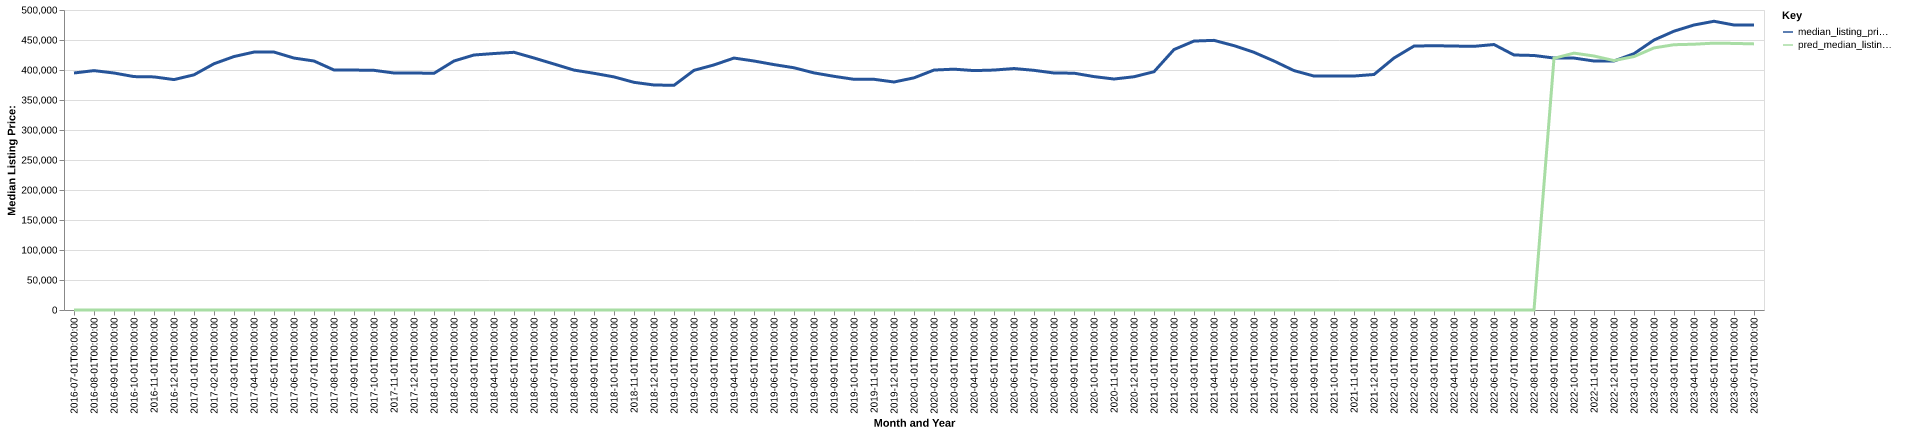

Values plotted in this chart, from the file beside it:
date, time_idx, median_listing_price, thirty_year_interest_rate_five, month, county_name, active_listing_count, median_days_on_market, pred_median_listing_price, month_year
2016-07-01, 0, 395000, 3.72, 7, dupage, il, 4786, 52.0, 0, Jul-2016
2016-08-01, 1, 398975, 3.73, 8, dupage, il, 4617, 58.0, 0, Aug-2016
2016-09-01, 2, 394975, 3.66, 9, dupage, il, 4629, 59.0, 0, Sep-2016
2016-10-01, 3, 389000, 3.64, 10, dupage, il, 4460, 61.0, 0, Oct-2016
2016-11-01, 4, 388500, 3.66, 11, dupage, il, 3941, 69.0, 0, Nov-2016
2016-12-01, 5, 384000, 3.48, 12, dupage, il, 3327, 79.0, 0, Dec-2016
2017-01-01, 6, 391973, 3.45, 1, dupage, il, 3007, 80.0, 0, Jan-2017
2017-02-01, 7, 410425, 3.5, 2, dupage, il, 3184, 52.0, 0, Feb-2017
2017-03-01, 8, 422423, 3.52, 3, dupage, il, 3368, 39.0, 0, Mar-2017
2017-04-01, 9, 429900, 4.03, 4, dupage, il, 3496, 43.0, 0, Apr-2017
2017-05-01, 10, 429900, 4.32, 5, dupage, il, 3775, 42.0, 0, May-2017
2017-06-01, 11, 419900, 4.2, 6, dupage, il, 3910, 44.0, 0, Jun-2017
2017-07-01, 12, 415000, 4.19, 7, dupage, il, 3953, 46.0, 0, Jul-2017
2017-08-01, 13, 400000, 4.3, 8, dupage, il, 3968, 50.0, 0, Aug-2017
2017-09-01, 14, 399900, 4.1, 9, dupage, il, 3915, 51.0, 0, Sep-2017
2017-10-01, 15, 399450, 4.05, 10, dupage, il, 3864, 52.0, 0, Oct-2017
2017-11-01, 16, 395000, 3.94, 11, dupage, il, 3463, 58.0, 0, Nov-2017
2017-12-01, 17, 395000, 4.03, 12, dupage, il, 2926, 68.0, 0, Dec-2017
2018-01-01, 18, 394500, 3.93, 1, dupage, il, 2604, 74.0, 0, Jan-2018
2018-02-01, 19, 415000, 3.83, 2, dupage, il, 2704, 47.0, 0, Feb-2018
2018-03-01, 20, 425000, 3.94, 3, dupage, il, 3059, 38.0, 0, Mar-2018
2018-04-01, 21, 427450, 3.95, 4, dupage, il, 3387, 38.0, 0, Apr-2018
2018-05-01, 22, 429493, 3.99, 5, dupage, il, 3610, 39.0, 0, May-2018
2018-06-01, 23, 420000, 4.15, 6, dupage, il, 3961, 40.0, 0, Jun-2018
2018-07-01, 24, 409978, 4.4, 7, dupage, il, 4266, 43.0, 0, Jul-2018
2018-08-01, 25, 399850, 4.46, 8, dupage, il, 4373, 47.0, 0, Aug-2018
2018-09-01, 26, 394500, 4.58, 9, dupage, il, 4411, 50.0, 0, Sep-2018
2018-10-01, 27, 388490, 4.66, 10, dupage, il, 4361, 50.0, 0, Oct-2018
2018-11-01, 28, 379450, 4.62, 11, dupage, il, 4075, 57.0, 0, Nov-2018
2018-12-01, 29, 375000, 4.54, 12, dupage, il, 3430, 71.0, 0, Dec-2018
2019-01-01, 30, 374500, 4.6, 1, dupage, il, 3139, 76.0, 0, Jan-2019
2019-02-01, 31, 399450, 4.72, 2, dupage, il, 3270, 53.0, 0, Feb-2019
2019-03-01, 32, 408471, 4.9, 3, dupage, il, 3625, 42.0, 0, Mar-2019
2019-04-01, 33, 419900, 4.94, 4, dupage, il, 3953, 39.0, 0, Apr-2019
2019-05-01, 34, 415000, 4.75, 5, dupage, il, 4309, 39.0, 0, May-2019
2019-06-01, 35, 409000, 4.51, 6, dupage, il, 4498, 40.0, 0, Jun-2019
2019-07-01, 36, 403723, 4.41, 7, dupage, il, 4564, 45.0, 0, Jul-2019
2019-08-01, 37, 395180, 4.41, 8, dupage, il, 4586, 49.0, 0, Aug-2019
2019-09-01, 38, 389451, 4.2, 9, dupage, il, 4536, 52.0, 0, Sep-2019
2019-10-01, 39, 384498, 4.14, 10, dupage, il, 4480, 55.0, 0, Oct-2019
2019-11-01, 40, 384500, 3.84, 11, dupage, il, 3973, 65.0, 0, Nov-2019
2019-12-01, 41, 380000, 3.81, 12, dupage, il, 3350, 79.0, 0, Dec-2019
2020-01-01, 42, 386925, 3.75, 1, dupage, il, 3012, 80.0, 0, Jan-2020
2020-02-01, 43, 399900, 3.73, 2, dupage, il, 3153, 43.0, 0, Feb-2020
2020-03-01, 44, 401380, 3.78, 3, dupage, il, 3286, 39.0, 0, Mar-2020
2020-04-01, 45, 399000, 3.75, 4, dupage, il, 3165, 49.0, 0, Apr-2020
2020-05-01, 46, 399900, 3.74, 5, dupage, il, 3276, 58.0, 0, May-2020
2020-06-01, 47, 402450, 3.72, 6, dupage, il, 3273, 46.0, 0, Jun-2020
2020-07-01, 48, 399450, 3.49, 7, dupage, il, 3214, 40.0, 0, Jul-2020
2020-08-01, 49, 395000, 3.65, 8, dupage, il, 3019, 44.0, 0, Aug-2020
2020-09-01, 50, 394685, 3.33, 9, dupage, il, 2911, 44.0, 0, Sep-2020
2020-10-01, 51, 389000, 3.28, 10, dupage, il, 2855, 44.0, 0, Oct-2020
2020-11-01, 52, 384975, 3.21, 11, dupage, il, 2553, 48.0, 0, Nov-2020
2020-12-01, 53, 388750, 3.07, 12, dupage, il, 2118, 57.0, 0, Dec-2020
2021-01-01, 54, 397136, 2.99, 1, dupage, il, 1766, 63.0, 0, Jan-2021
2021-02-01, 55, 434078, 2.93, 2, dupage, il, 1445, 44.0, 0, Feb-2021
2021-03-01, 56, 448250, 2.88, 3, dupage, il, 1401, 38.0, 0, Mar-2021
2021-04-01, 57, 449400, 2.84, 4, dupage, il, 1531, 31.0, 0, Apr-2021
2021-05-01, 58, 440560, 2.71, 5, dupage, il, 1716, 28.0, 0, May-2021
2021-06-01, 59, 429450, 2.79, 6, dupage, il, 2032, 30.0, 0, Jun-2021
... 25 more rows
